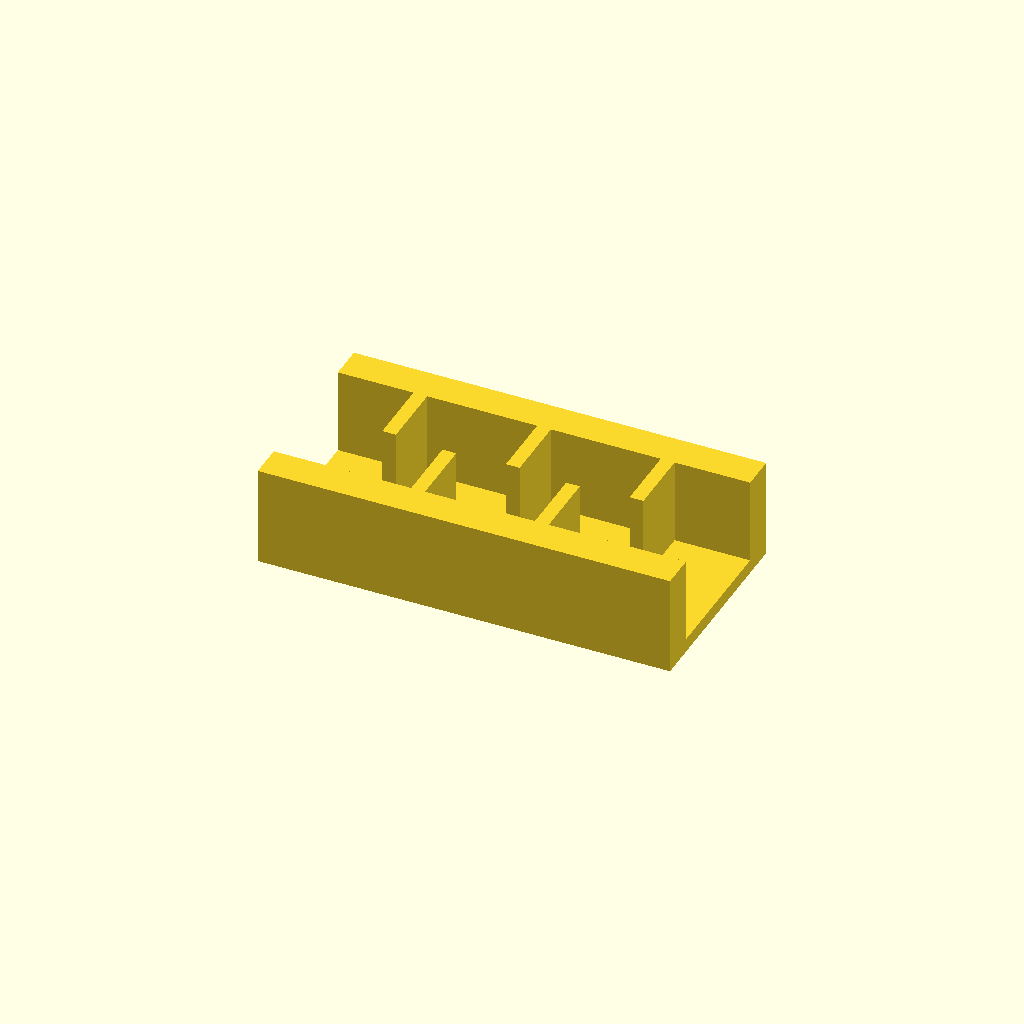
Cell 1: rendered with the file's own defaults.
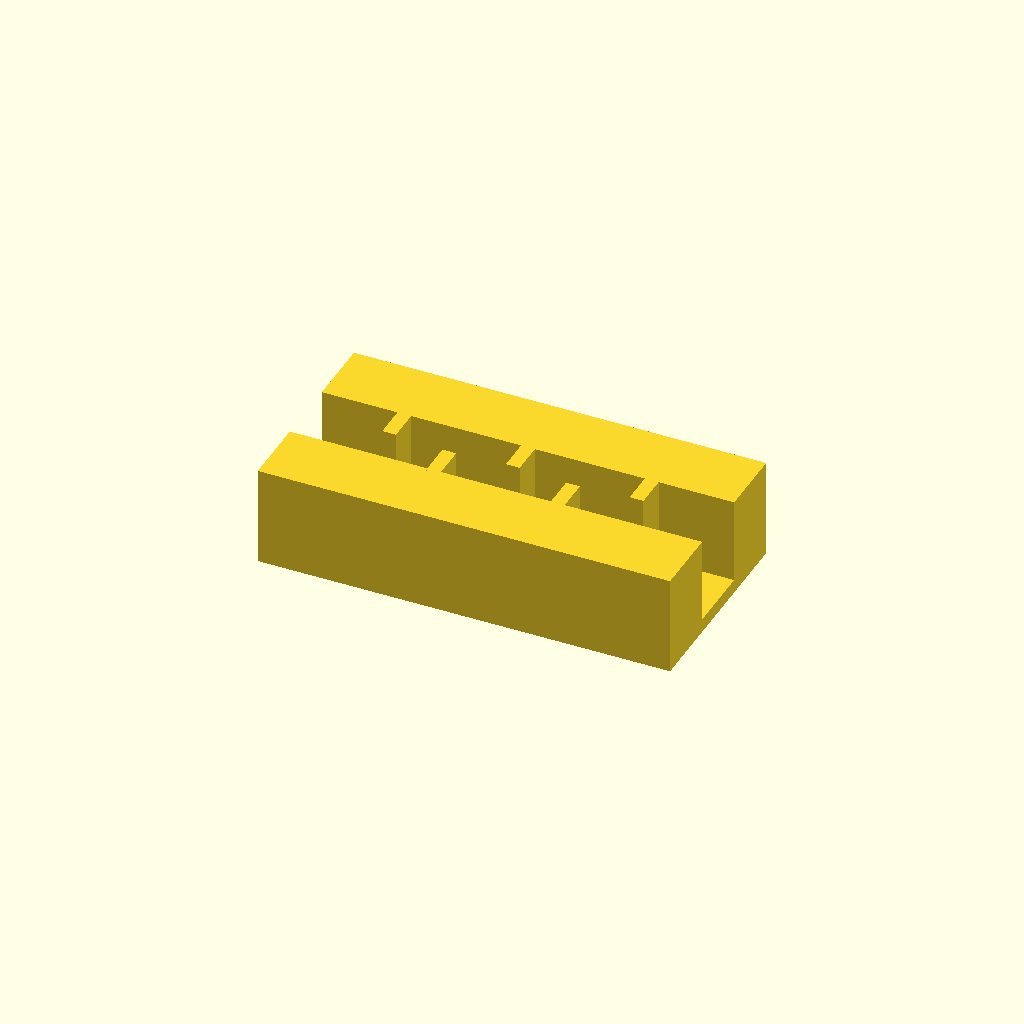
Cell 2: the same model with rail_w = 20.
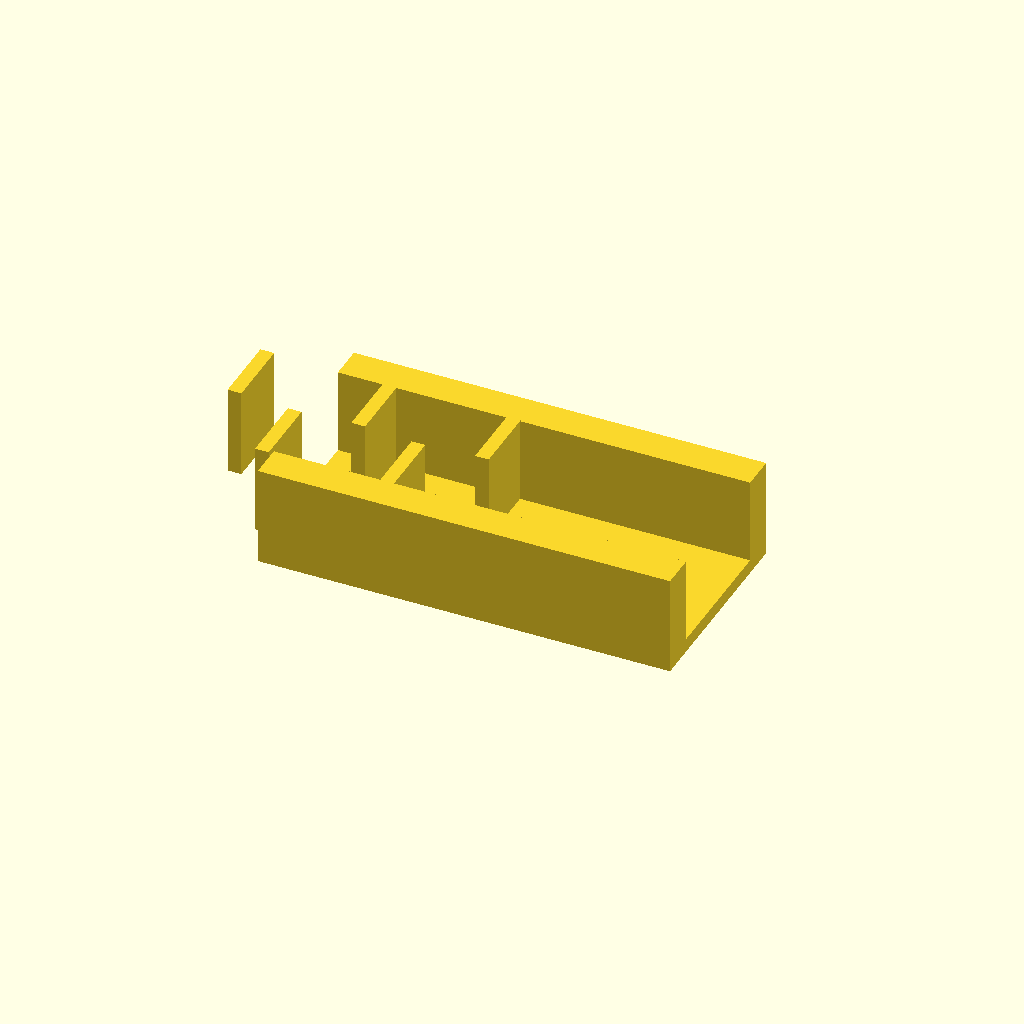
Cell 3 — ribs set to 10, the other parameters unchanged.
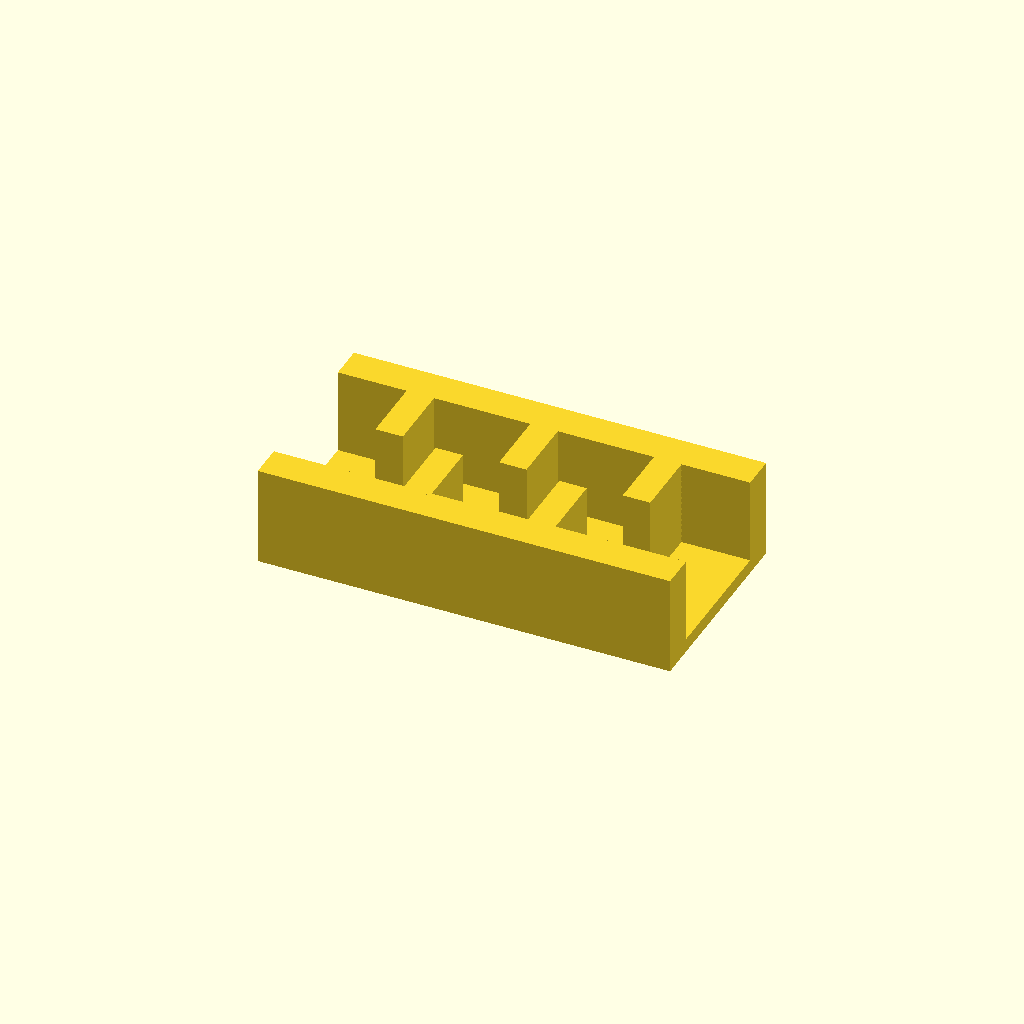
Cell 4: rib_t = 8 (everything else at default).
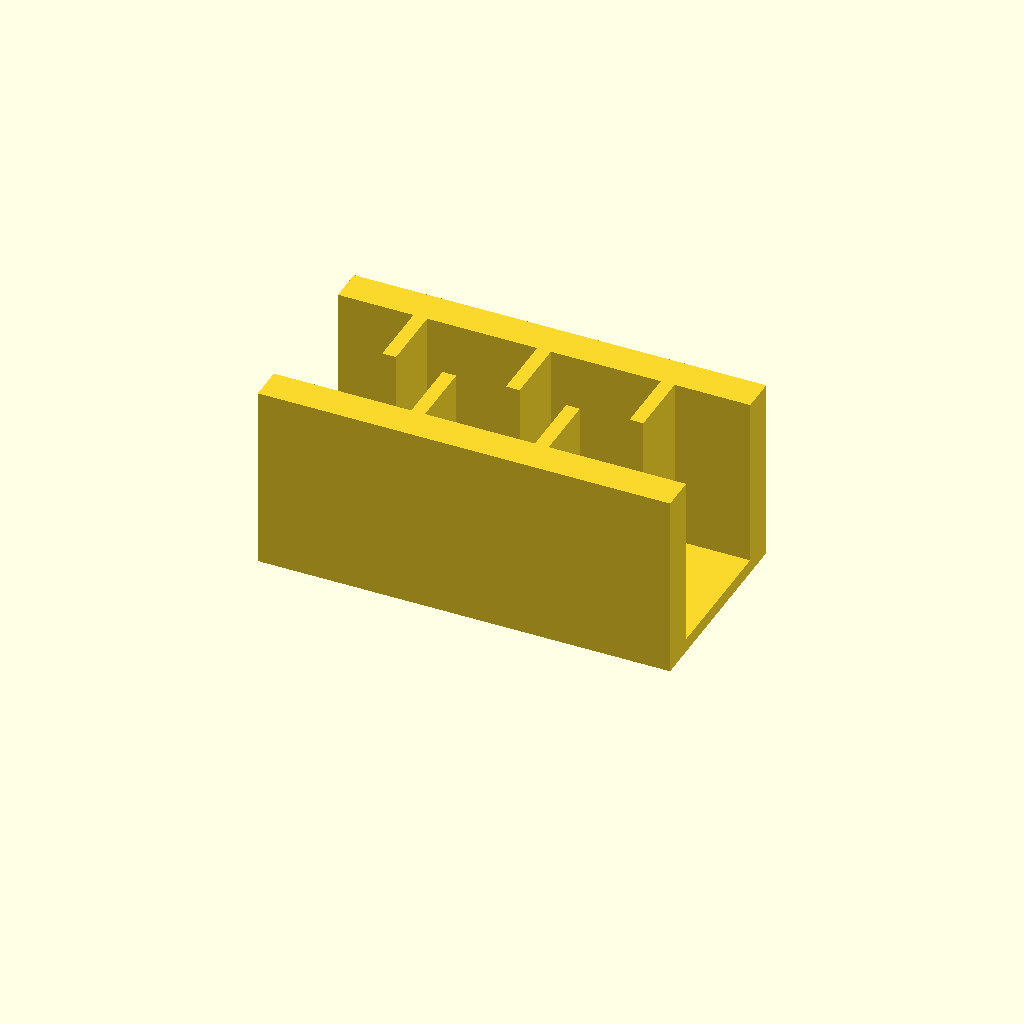
Cell 5: the same model with rib_h = 50.
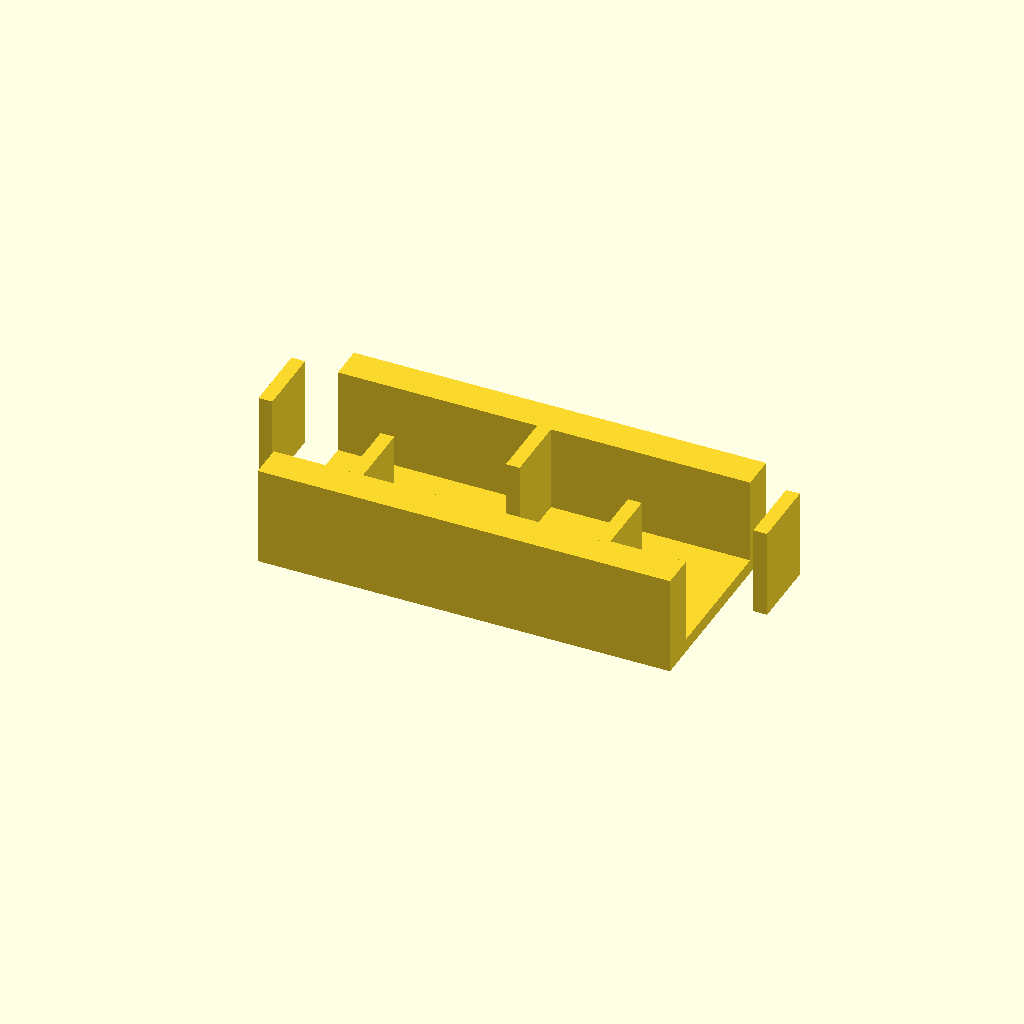
Cell 6 — pitch set to 36, the other parameters unchanged.
One fixed orthographic camera (rotation 55°, 0°, 25°; colour scheme Cornfield) for every cell.
Source of the model, optional_data/data/place1/ribframes/part_0093.scad:
$fn = 32;

// ----------------------------------------------------------------------
// Rib frame 120 x 60 x 29
// 5 ribs at 18 mm pitch, staggered
// ----------------------------------------------------------------------

// --- parameters (mm) ---
frame = [120, 60, 4];  // base plate size (x, y, z)
rail_w = 10;           // side rail width
ribs = 5;              // number of ribs
rib_t = 4;             // rib thickness
rib_h = 25;            // rib height above the base plate
pitch = 18;            // pitch between rib centres

// --- derived feature positions (mm) ---
span = (ribs - 1) * pitch;          // = 72   distance between the outer ribs
origin_x = -span / 2;               // = -36   X of the first rib
rib_len = frame[1] / 2 - rail_w + 0.5;  // = 20.5   length of a staggered rib
rib_y = 0.5 + rib_len / 2;          // = 10.75   Y of a staggered rib centre
row_offset = 2 * rib_y;             // = 21.5   distance between the two rows
feature_centers = [
  [origin_x + 0 * pitch, rib_y],
  [origin_x + 1 * pitch, -rib_y],
  [origin_x + 2 * pitch, rib_y],
  [origin_x + 3 * pitch, -rib_y],
  [origin_x + 4 * pitch, rib_y]
];   // rib centre line, drives the rib loop

// base plate, two side rails, then the ribs read straight off feature_centers
union() {
  translate([-frame[0] / 2, -frame[1] / 2, 0]) cube(frame);
  translate([-frame[0] / 2, -frame[1] / 2, 0]) cube([frame[0], rail_w, frame[2] + rib_h]);
  translate([-frame[0] / 2, frame[1] / 2 - rail_w, 0]) cube([frame[0], rail_w, frame[2] + rib_h]);
  for (centre = feature_centers)
    translate([centre[0] - rib_t / 2, centre[1] - rib_len / 2, frame[2] - 1])
      cube([rib_t, rib_len, rib_h + 1]);
}
Customizer parameters (derived from the source; name, type, default, range or options):
frame: vector, default [120, 60, 4]
rail_w: number, default 10
ribs: number, default 5
rib_t: number, default 4
rib_h: number, default 25
pitch: number, default 18
